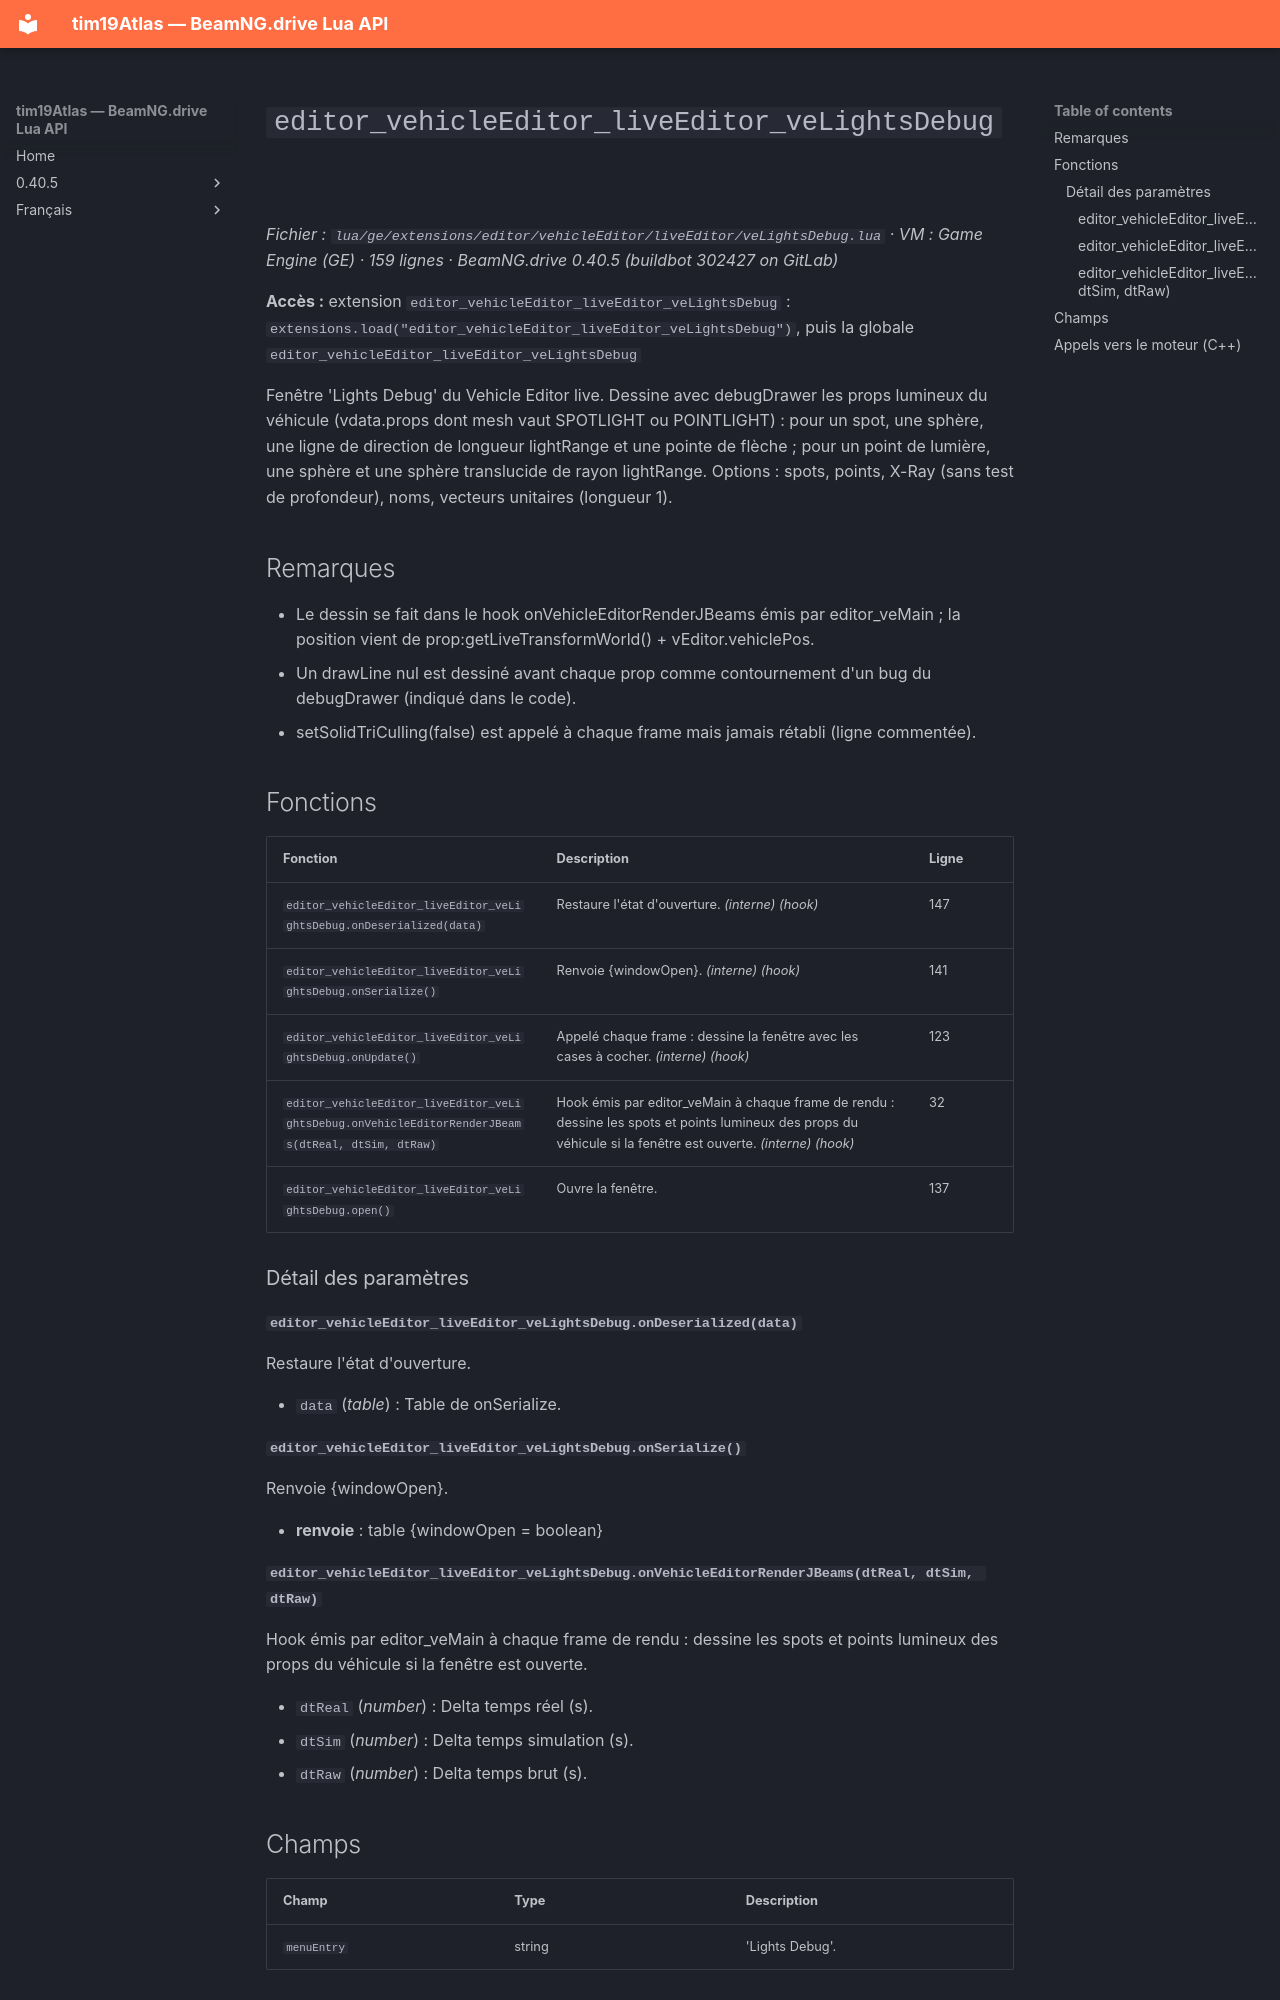

repository: Tim0219800/beamng-lua-atlas · page: fr/0.40.5/ge/extensions/editor/vehicleEditor/liveEditor/veLightsDebug.html · generator: mkdocs

# `editor_vehicleEditor_liveEditor_veLightsDebug`

*Fichier : `lua/ge/extensions/editor/vehicleEditor/liveEditor/veLightsDebug.lua` · VM : Game Engine (GE) · 159 lignes · BeamNG.drive 0.40.5 (buildbot 302427 on GitLab)*

**Accès :** extension `editor_vehicleEditor_liveEditor_veLightsDebug` : `extensions.load("editor_vehicleEditor_liveEditor_veLightsDebug")`, puis la globale `editor_vehicleEditor_liveEditor_veLightsDebug`

Fenêtre 'Lights Debug' du Vehicle Editor live. Dessine avec debugDrawer les props lumineux du véhicule (vdata.props dont mesh vaut SPOTLIGHT ou POINTLIGHT) : pour un spot, une sphère, une ligne de direction de longueur lightRange et une pointe de flèche ; pour un point de lumière, une sphère et une sphère translucide de rayon lightRange. Options : spots, points, X-Ray (sans test de profondeur), noms, vecteurs unitaires (longueur 1).

## Remarques

- Le dessin se fait dans le hook onVehicleEditorRenderJBeams émis par editor_veMain ; la position vient de prop:getLiveTransformWorld() + vEditor.vehiclePos.
- Un drawLine nul est dessiné avant chaque prop comme contournement d'un bug du debugDrawer (indiqué dans le code).
- setSolidTriCulling(false) est appelé à chaque frame mais jamais rétabli (ligne commentée).

## Fonctions

| Fonction | Description | Ligne |
|---|---|---|
| `editor_vehicleEditor_liveEditor_veLightsDebug.onDeserialized(data)` | Restaure l'état d'ouverture. *(interne)* *(hook)* | 147 |
| `editor_vehicleEditor_liveEditor_veLightsDebug.onSerialize()` | Renvoie {windowOpen}. *(interne)* *(hook)* | 141 |
| `editor_vehicleEditor_liveEditor_veLightsDebug.onUpdate()` | Appelé chaque frame : dessine la fenêtre avec les cases à cocher. *(interne)* *(hook)* | 123 |
| `editor_vehicleEditor_liveEditor_veLightsDebug.onVehicleEditorRenderJBeams(dtReal, dtSim, dtRaw)` | Hook émis par editor_veMain à chaque frame de rendu : dessine les spots et points lumineux des props du véhicule si la fenêtre est ouverte. *(interne)* *(hook)* | 32 |
| `editor_vehicleEditor_liveEditor_veLightsDebug.open()` | Ouvre la fenêtre. | 137 |

### Détail des paramètres

#### `editor_vehicleEditor_liveEditor_veLightsDebug.onDeserialized(data)`

Restaure l'état d'ouverture.

- `data` (*table*) : Table de onSerialize.

#### `editor_vehicleEditor_liveEditor_veLightsDebug.onSerialize()`

Renvoie {windowOpen}.

- **renvoie** : table {windowOpen = boolean}

#### `editor_vehicleEditor_liveEditor_veLightsDebug.onVehicleEditorRenderJBeams(dtReal, dtSim, dtRaw)`

Hook émis par editor_veMain à chaque frame de rendu : dessine les spots et points lumineux des props du véhicule si la fenêtre est ouverte.

- `dtReal` (*number*) : Delta temps réel (s).
- `dtSim` (*number*) : Delta temps simulation (s).
- `dtRaw` (*number*) : Delta temps brut (s).
